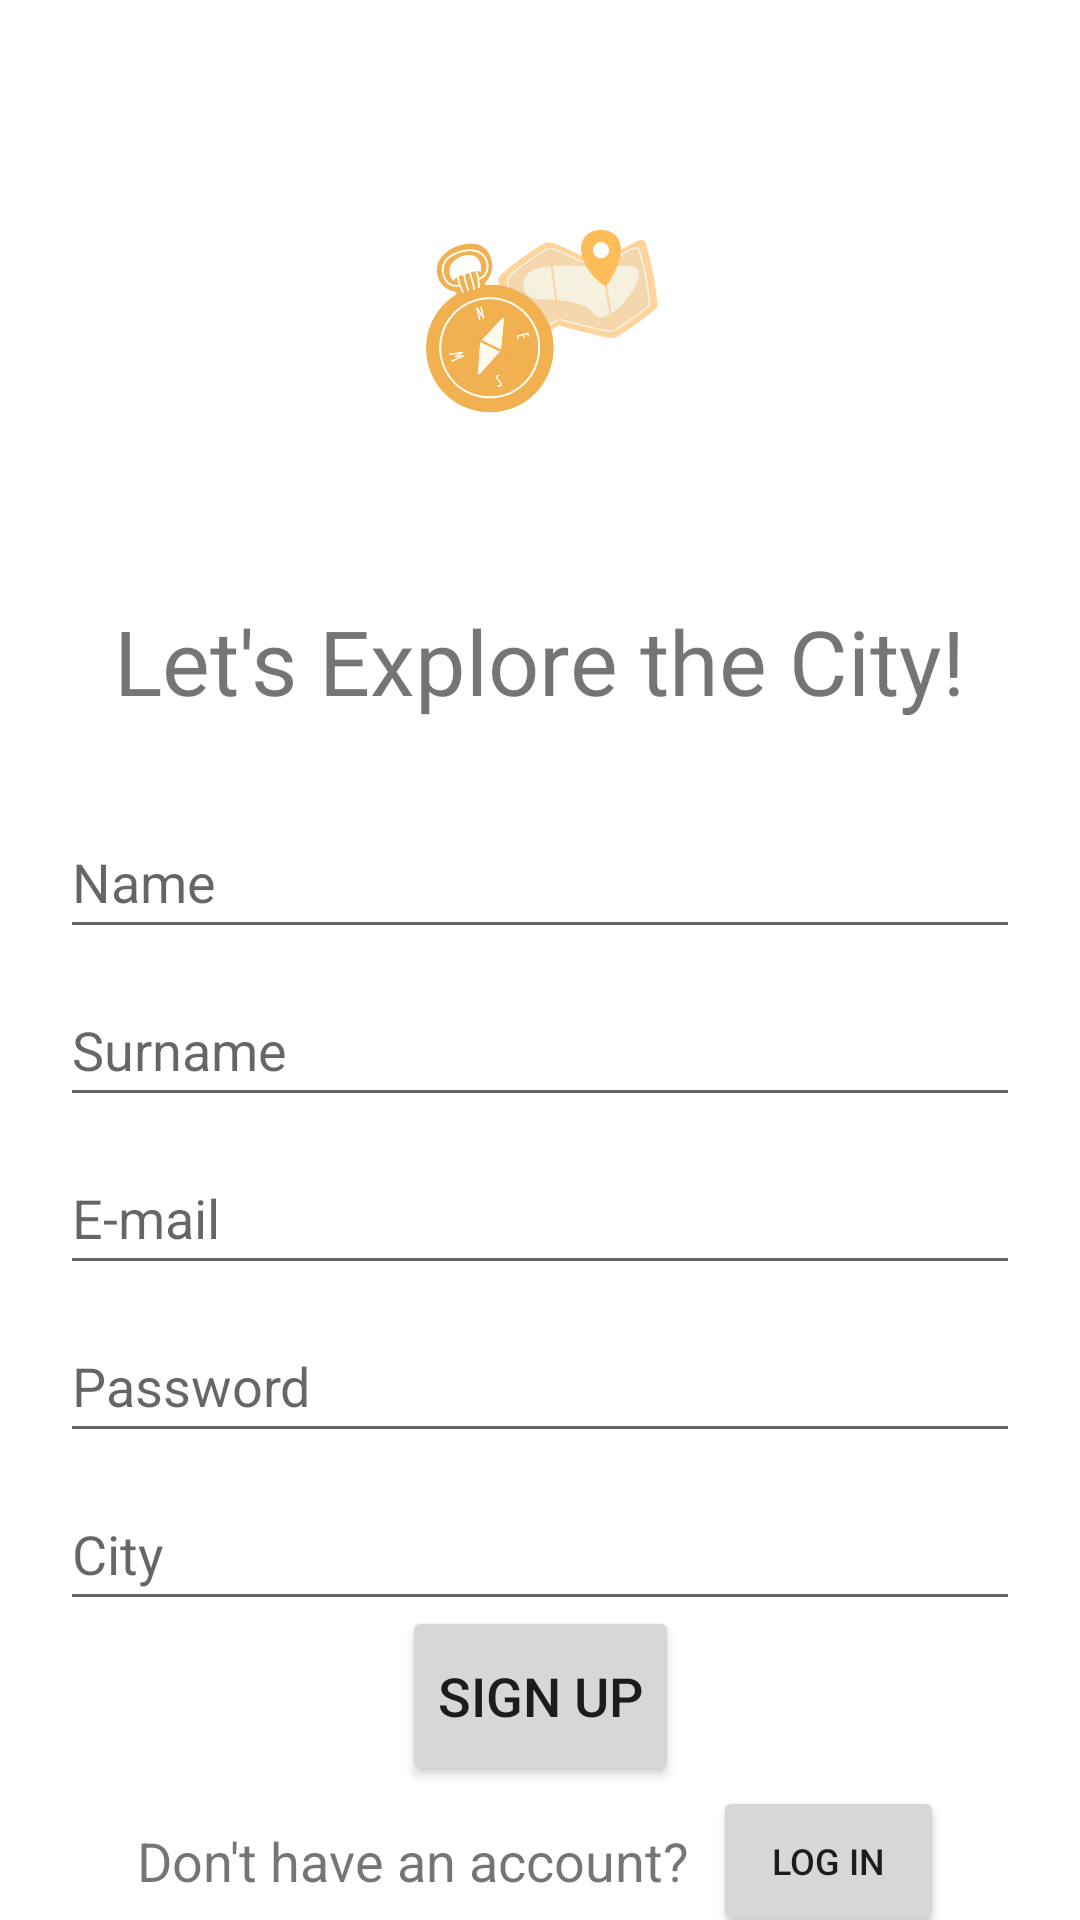

Write the Android layout XML for this screen, with the resource values it uses.
<!-- AndroidManifest.xml: application theme Theme.ExploreTheCity -->
<!-- res/layout/fragment_signup.xml -->
<?xml version="1.0" encoding="utf-8"?>
<androidx.constraintlayout.widget.ConstraintLayout
    android:id="@+id/signupPage"
    xmlns:android="http://schemas.android.com/apk/res/android"
    xmlns:app="http://schemas.android.com/apk/res-auto"
    xmlns:tools="http://schemas.android.com/tools"
    android:layout_width="match_parent"
    android:layout_height="match_parent"
    tools:context="ui.signup.SignupFragment">

    <ImageView
        android:id="@+id/imageViewIcon"
        android:layout_width="wrap_content"
        android:layout_height="150dp"
        android:layout_marginTop="30dp"
        android:src="@drawable/icon"
        app:layout_constraintBottom_toTopOf="@+id/textViewExplore"
        app:layout_constraintEnd_toEndOf="parent"
        app:layout_constraintStart_toStartOf="parent"
        app:layout_constraintTop_toTopOf="parent" />
    <TextView
        android:id="@+id/textViewExplore"
        android:layout_width="wrap_content"
        android:layout_height="wrap_content"
        android:layout_marginTop="20dp"
        android:text="@string/explorethecity"
        android:textSize="30sp"
        app:layout_constraintBottom_toTopOf="@id/nameInputSignup"
        app:layout_constraintEnd_toEndOf="parent"
        app:layout_constraintHorizontal_bias="0.496"
        app:layout_constraintStart_toStartOf="parent"
        app:layout_constraintTop_toBottomOf="@id/imageViewIcon" />

    <EditText
        android:id="@+id/nameInputSignup"
        android:layout_width="320dp"
        android:layout_height="48dp"
        android:layout_marginTop="28dp"
        android:hint="Name"
        android:inputType="text"
        app:layout_constraintEnd_toEndOf="parent"
        app:layout_constraintStart_toStartOf="parent"
        app:layout_constraintTop_toBottomOf="@id/textViewExplore" />

    <EditText
        android:id="@+id/surnameInputSignup"
        android:layout_width="320dp"
        android:layout_height="48dp"
        android:layout_marginTop="8dp"
        android:hint="Surname"
        android:inputType="text"
        app:layout_constraintEnd_toEndOf="parent"
        app:layout_constraintStart_toStartOf="parent"
        app:layout_constraintTop_toBottomOf="@id/nameInputSignup" />

    <EditText
        android:id="@+id/mailInputSignup"
        android:layout_width="320dp"
        android:layout_height="48dp"
        android:layout_marginTop="8dp"
        android:hint="E-mail"
        android:inputType="text"
        app:layout_constraintEnd_toEndOf="parent"
        app:layout_constraintStart_toStartOf="parent"
        app:layout_constraintTop_toBottomOf="@id/surnameInputSignup" />

    <EditText
        android:id="@+id/passwordInputSignup"
        android:layout_width="320dp"
        android:layout_height="48dp"
        android:layout_marginTop="8dp"
        android:hint="Password"
        android:inputType="textPassword"
        app:layout_constraintEnd_toEndOf="parent"
        app:layout_constraintStart_toStartOf="parent"
        app:layout_constraintTop_toBottomOf="@id/mailInputSignup" />
    <EditText
        android:id="@+id/cityInputSignup"
        android:layout_width="320dp"
        android:layout_height="48dp"
        android:layout_marginTop="8dp"
        android:hint="City"
        android:inputType="text"
        app:layout_constraintEnd_toEndOf="parent"
        app:layout_constraintStart_toStartOf="parent"
        app:layout_constraintTop_toBottomOf="@id/passwordInputSignup" />

    <Button
        android:id="@+id/signupButton"
        android:layout_width="wrap_content"
        android:layout_height="60dp"

        android:text="Sıgn Up"
        android:textSize="18sp"
        app:layout_constraintBottom_toTopOf="@id/linearLayoutHaveAccount"
        app:layout_constraintEnd_toEndOf="parent"
        app:layout_constraintStart_toStartOf="parent"
        app:layout_constraintTop_toBottomOf="@id/cityInputSignup" />

    <LinearLayout
        android:id="@+id/linearLayoutHaveAccount"
        android:layout_width="wrap_content"
        android:layout_height="wrap_content"
        android:gravity="center"
        android:orientation="horizontal"
        app:layout_constraintBottom_toBottomOf="parent"
        app:layout_constraintEnd_toEndOf="parent"
        app:layout_constraintStart_toStartOf="parent"
        app:layout_constraintTop_toBottomOf="@+id/signupButton">

        <TextView
            android:id="@+id/textViewHaveAccount"
            android:layout_width="wrap_content"
            android:layout_height="wrap_content"
            android:text="Don't have an account?"
            android:textSize="18sp" />

        <Button
            android:id="@+id/buttonLogin"
            android:layout_width="77dp"
            android:layout_height="50dp"
            android:layout_marginStart="8dp"
            android:onClick="LoginButtonClicked"
            android:text="Log In"
            android:gravity="center"
            android:textSize="12sp" />

    </LinearLayout>
</androidx.constraintlayout.widget.ConstraintLayout>
<!-- resources referenced by this layout -->
<resources>
  <!-- drawable icon: png bitmap (drawable, 97316 bytes) -->
  <string name="explorethecity">Let\'s Explore the City!</string>
  <style name="Theme.ExploreTheCity" parent="Theme.MaterialComponents.DayNight.DarkActionBar">
  
          
          <item name="colorPrimary">@color/background</item>
          <item name="colorPrimaryVariant">@color/text</item>
          <item name="colorOnPrimary">@color/white</item>
          
          <item name="colorSecondary">@color/teal_200</item>
          <item name="colorSecondaryVariant">@color/teal_700</item>
          <item name="colorOnSecondary">@color/black</item>
          
          <item name="android:statusBarColor">?attr/colorPrimaryVariant</item>
          
      </style>
  <color name="background">#E3B306</color>
  <color name="text">#CFA714</color>
  <color name="white">#FFFFFFFF</color>
  <color name="teal_200">#FF03DAC5</color>
  <color name="teal_700">#FF018786</color>
  <color name="black">#FF000000</color>
</resources>
